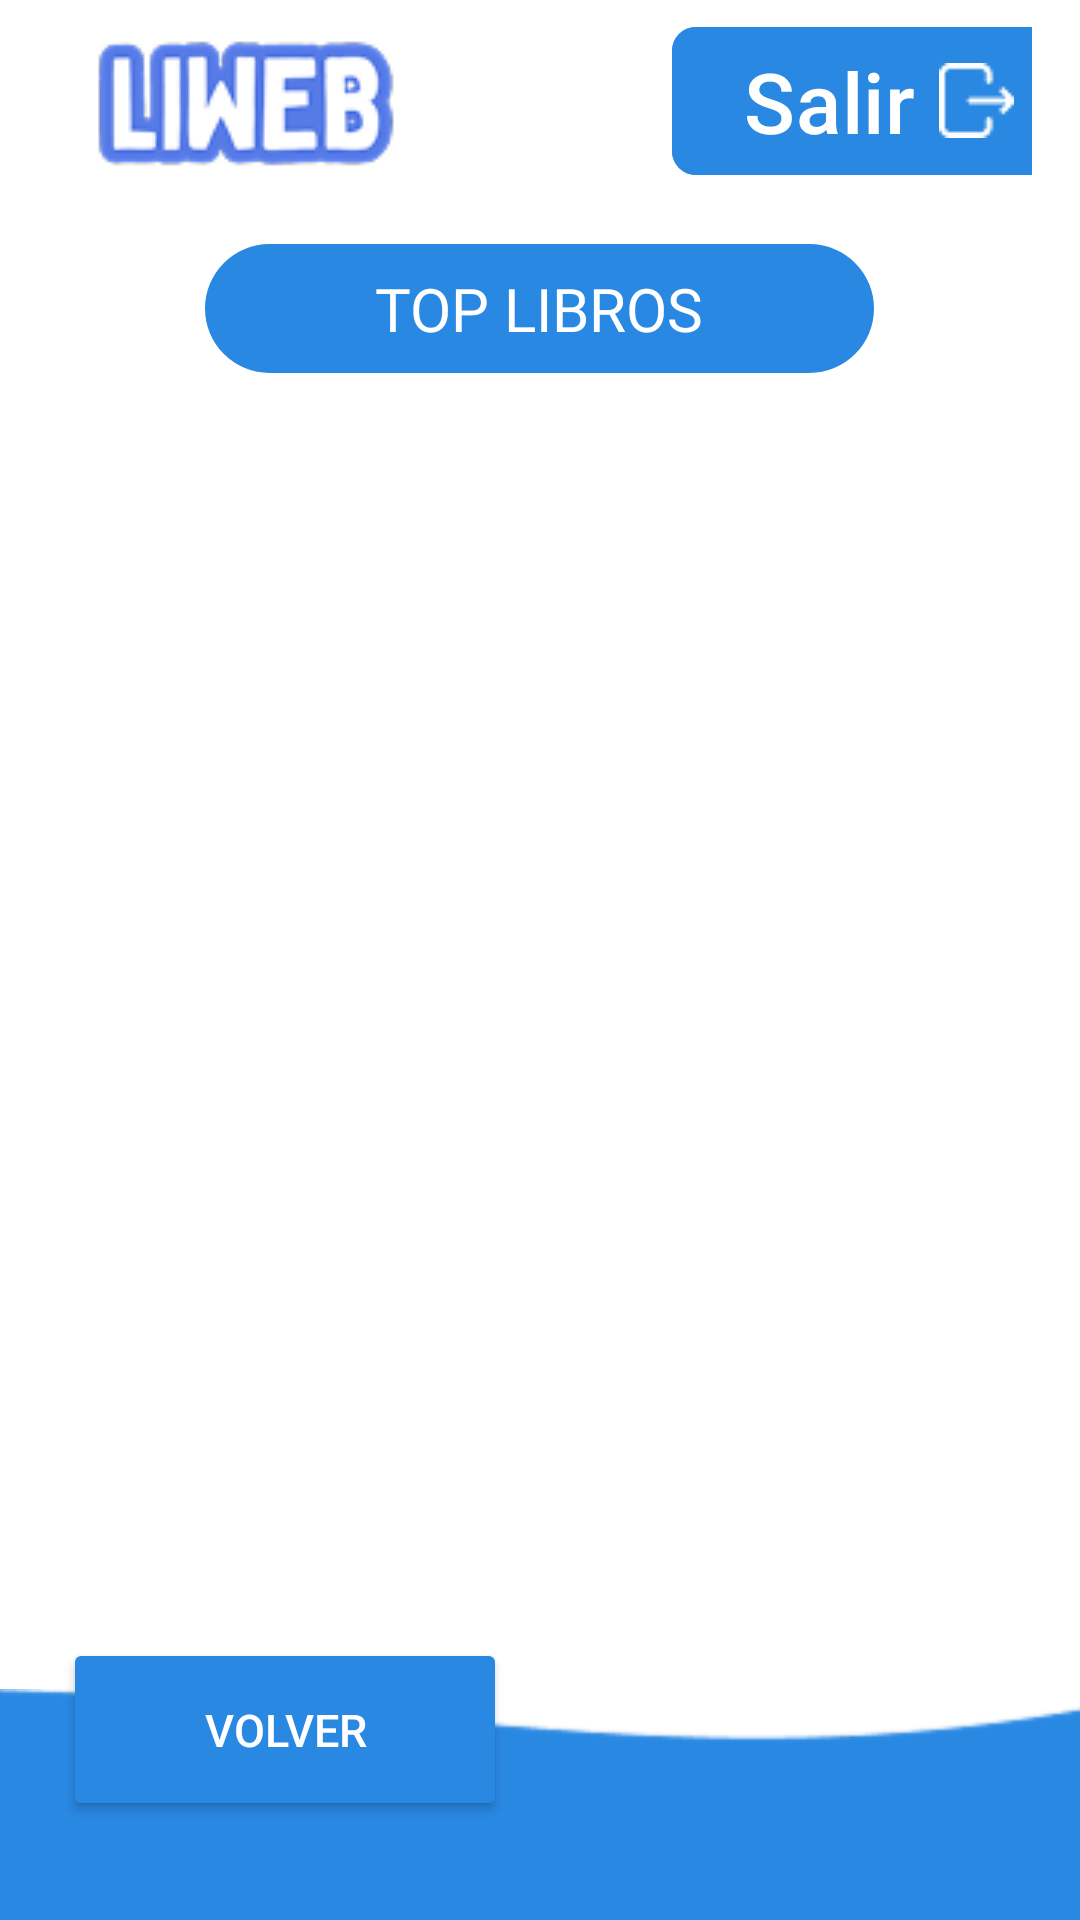

Android layout source for this screen:
<!-- AndroidManifest.xml: application theme Theme.MyApplication -->
<!-- res/layout/activity_top_books.xml -->
<?xml version="1.0" encoding="utf-8"?>
<LinearLayout xmlns:android="http://schemas.android.com/apk/res/android"
    xmlns:app="http://schemas.android.com/apk/res-auto"
    xmlns:tools="http://schemas.android.com/tools"
    android:layout_width="match_parent"
    android:layout_height="match_parent"
    android:orientation="vertical"
    android:background="?android:attr/colorBackground"
    tools:context=".presenter.topBooks.TopBooksActivity">

    <LinearLayout
        android:id="@+id/linear_top_books"
        android:layout_width="match_parent"
        android:layout_height="107dp"
        android:gravity="center_vertical"
        android:orientation="horizontal"
        android:paddingHorizontal="16dp">

        <ImageView
            android:id="@+id/imgLogo"
            android:layout_width="wrap_content"
            android:layout_height="match_parent"
            android:layout_marginTop="-20dp"
            android:src="@drawable/icon_app_liweb"
            tools:ignore="contentDescription" />

        <Space
            android:layout_width="0dp"
            android:layout_height="wrap_content"
            android:layout_weight="1" />

        <ImageButton
            android:id="@+id/ic_Sun"
            android:layout_width="50dp"
            android:layout_height="50dp"
            android:layout_marginTop="-20dp"
            android:layout_marginEnd="8dp"
            android:background="@drawable/corners_button"
            android:clickable="true"
            android:focusable="true"
            android:src="@drawable/sun_icon"
            app:tint="?attr/colorOnPrimary" />

        <com.google.android.material.button.MaterialButton
            android:id="@+id/btnClose"
            android:layout_width="wrap_content"
            android:layout_height="wrap_content"
            android:layout_marginTop="-20dp"
            android:layout_marginEnd="1dp"
            android:backgroundTint="?attr/colorPrimary"
            android:text="@string/button_exit_text"
            android:textSize="28sp"
            android:textColor="?attr/colorOnPrimary"
            app:cornerRadius="8dp"
            app:icon="@drawable/exit_icon"
            app:iconGravity="textEnd"
            app:iconSize="25dp"
            app:iconTint="?attr/colorOnPrimary" />
    </LinearLayout>

    <TextView
        android:id="@+id/top_books"
        android:layout_width="223dp"
        android:layout_height="wrap_content"
        android:layout_gravity="center"
        android:layout_marginTop="-26dp"
        android:background="@drawable/corners_text"
        android:fontFamily="@font/poppins_medium"
        android:gravity="center"
        android:paddingHorizontal="24dp"
        android:paddingVertical="8dp"
        android:text="@string/top_books"
        android:textColor="?attr/colorOnPrimary"
        android:textSize="20sp" />

    <Space
        android:layout_width="match_parent"
        android:layout_height="4dp" />

    <androidx.recyclerview.widget.RecyclerView
        android:id="@+id/recyclerListTopBooks"
        android:layout_width="match_parent"
        android:layout_height="0dp"
        android:layout_weight="1"
        android:paddingStart="16dp"
        android:paddingEnd="16dp"
        tools:listitem="@layout/item_top_book" />

    <RelativeLayout
        android:layout_width="match_parent"
        android:layout_height="wrap_content">

        <ImageView
            android:id="@+id/image_curva_inferior"
            android:layout_width="match_parent"
            android:layout_height="77dp"
            android:layout_alignParentTop="true"
            android:layout_marginTop="32dp"
            android:scaleType="centerCrop"
            android:src="@drawable/desing_lower"
            tools:ignore="contentDescription" />

        <Button
            android:id="@+id/btnVolver"
            android:layout_width="148dp"
            android:layout_height="61dp"
            android:layout_alignParentStart="true"
            android:layout_alignParentTop="true"
            android:layout_marginStart="21dp"
            android:layout_marginTop="15dp"
            android:backgroundTint="?attr/colorPrimary"
            android:text="@string/back_button"
            android:textColor="?attr/colorOnPrimary"
            android:textSize="15sp"
            app:cornerRadius="12dp"
            app:icon="@drawable/arrow"
            app:iconGravity="start"
            app:iconSize="20dp"
            app:iconTint="?attr/colorOnPrimary" />
    </RelativeLayout>
</LinearLayout>
<!-- res/layout/item_top_book.xml (included above) -->
<?xml version="1.0" encoding="utf-8"?>
<androidx.cardview.widget.CardView xmlns:android="http://schemas.android.com/apk/res/android"
    xmlns:app="http://schemas.android.com/apk/res-auto"
    android:layout_width="match_parent"
    android:layout_height="wrap_content"
    android:layout_margin="12dp"
    android:layout_gravity="center_vertical"
    app:cardElevation="2dp"
    app:cardCornerRadius="9dp"
    app:cardBackgroundColor="?attr/colorSurface">

    <RelativeLayout
        android:layout_width="match_parent"
        android:layout_height="wrap_content">

        <ImageView
            android:id="@+id/card_top_book"
            android:layout_width="match_parent"
            android:layout_height="176dp"
            android:scaleType="centerCrop" />

        <ImageView
            android:id="@+id/image_book"
            android:layout_width="92dp"
            android:layout_height="141dp"
            android:layout_alignParentStart="true"
            android:layout_alignParentTop="true"
            android:layout_marginStart="30dp"
            android:layout_marginTop="17dp"
            android:scaleType="centerCrop"
            android:src="@drawable/item_book_proof" />

        <ImageView
            android:id="@+id/circle_number_bg"
            android:layout_width="51dp"
            android:layout_height="51dp"
            android:layout_alignParentEnd="true"
            android:layout_marginTop="8dp"
            android:layout_marginEnd="8dp"
            android:background="@drawable/circle_image" />

        <TextView
            android:id="@+id/number_position"
            android:layout_width="wrap_content"
            android:layout_height="wrap_content"
            android:layout_alignTop="@id/circle_number_bg"
            android:layout_alignBottom="@id/circle_number_bg"
            android:layout_alignStart="@id/circle_number_bg"
            android:layout_alignEnd="@id/circle_number_bg"
            android:gravity="center"
            android:fontFamily="@font/poppins_medium"
            android:text="1"
            android:textColor="@color/white"
            android:textSize="18sp" />

        <TextView
            android:id="@+id/title_book"
            android:layout_width="146dp"
            android:layout_height="wrap_content"
            android:layout_alignParentTop="true"
            android:layout_marginStart="25dp"
            android:layout_marginTop="24dp"
            android:layout_marginEnd="12dp"
            android:layout_toEndOf="@id/image_book"
            android:ellipsize="end"
            android:fontFamily="@font/poppins_medium"
            android:text="CADÁVER EXQUISITO"
            android:textColor="?attr/colorOnSurface"
            android:textSize="16sp" />

        <TextView
            android:id="@+id/synopsis_book"
            android:layout_width="308dp"
            android:layout_height="56dp"
            android:layout_below="@id/title_book"
            android:layout_alignParentEnd="true"
            android:layout_marginStart="26dp"
            android:layout_marginTop="8dp"
            android:layout_marginEnd="58dp"
            android:layout_toEndOf="@id/image_book"
            android:ellipsize="end"
            android:fontFamily="@font/poppins_medium"
            android:maxLines="4"
            android:text="Lorem ipsum dolor sit amet consectetur adipiscing elit blandit cras rutrum facilisis pellentesque..."
            android:textColor="?attr/colorOnSurface"
            android:textSize="12sp" />

        <ImageView
            android:id="@+id/rectag_category"
            android:layout_width="wrap_content"
            android:layout_height="28dp"
            android:layout_below="@id/circle_number_bg"
            android:layout_alignParentEnd="true"
            android:layout_marginTop="89dp"
            android:background="@drawable/rectangule_category" />

        <TextView
            android:id="@+id/name_category"
            android:layout_width="wrap_content"
            android:layout_height="wrap_content"
            android:layout_alignBottom="@id/rectag_category"
            android:layout_alignStart="@id/rectag_category"
            android:layout_alignEnd="@id/rectag_category"
            android:fontFamily="@font/poppins_medium"
            android:gravity="center"
            android:text="DISTOPÍA"
            android:textColor="@color/white"
            android:textSize="13sp" />
    </RelativeLayout>
</androidx.cardview.widget.CardView>
<!-- resources referenced by this layout -->
<resources>
  <color name="white">#FFFFFFFF</color>
  <!-- drawable arrow: png bitmap (drawable, 742 bytes) -->
  <!-- drawable circle_image (drawable) -->
  <shape xmlns:android="http://schemas.android.com/apk/res/android"
      android:shape="oval">
      <solid android:color="@color/blue_blue"/>
  </shape>
  <!-- drawable corners_text (drawable) -->
  <?xml version="1.0" encoding="utf-8"?>
  <shape xmlns:android="http://schemas.android.com/apk/res/android"
      android:shape="rectangle">
      <solid android:color="?attr/colorPrimary" />
      <corners android:radius="23dp" />
  </shape>
  <!-- drawable desing_lower: png bitmap (drawable, 2594 bytes) -->
  <!-- drawable exit_icon: png bitmap (drawable, 746 bytes) -->
  <!-- drawable icon_app_liweb: png bitmap (drawable, 6304 bytes) -->
  <!-- drawable item_book_proof: png bitmap (drawable, 25682 bytes) -->
  <!-- drawable rectangule_category: png bitmap (drawable, 520 bytes) -->
  <!-- drawable sun_icon: png bitmap (drawable, 1532 bytes) -->
  <string name="back_button">VOLVER</string>
  
      // Dialog exit
  <string name="button_exit_text">Salir</string>
  <string name="top_books">TOP LIBROS</string>
  <style name="Theme.MyApplication" parent="Theme.Material3.DayNight.NoActionBar">
      
          <item name="colorPrimary">@color/blue</item>
          <item name="colorOnPrimary">@color/white</item>
          <item name="colorSecondary">@color/dark_blue</item>
          <item name="colorOnSecondary">@color/white</item>
          <item name="colorTertiary">@color/grey</item>
          <item name="colorOnTertiary">@color/black</item>
          <item name="android:textColorPrimary">@color/gray_3000</item>
  
          
          <item name="android:colorBackground">@color/white</item>
          <item name="colorOnBackground">@color/black</item>
          <item name="containerColor">@color/white</item>
  
          
          <item name="colorSurface">@color/gray_detail</item>
          <item name="colorOnSurface">@color/black</item>
  
          
          <item name="materialButtonStyle">@style/Widget.MyApp.Button</item>
          <item name="materialCardViewStyle">@style/Widget.MyApp.Card</item>
          <item name="colorButtonNormal">@color/blue_swamp</item>
      </style>
  <color name="blue_blue">#3742A6</color>
  <color name="blue">#2988E2</color>
  <color name="dark_blue">#0072A7</color>
  <color name="grey">#D9D9D9</color>
  <color name="black">#000000</color>
  <color name="gray_3000">#655F5F</color>
  <color name="gray_detail">#BABABA</color>
  <style name="Widget.MyApp.Button" parent="Widget.Material3.Button">
          <item name="backgroundTint">?attr/colorPrimary</item>
          <item name="android:textColor">?attr/colorOnPrimary</item>
          <item name="cornerRadius">8dp</item>
      </style>
  <style name="Widget.MyApp.Card" parent="Widget.Material3.CardView.Filled">
          <item name="cardBackgroundColor">?attr/colorSurface</item>
          <item name="cardCornerRadius">8dp</item>
      </style>
  <color name="blue_swamp">#3671A8</color>
</resources>
